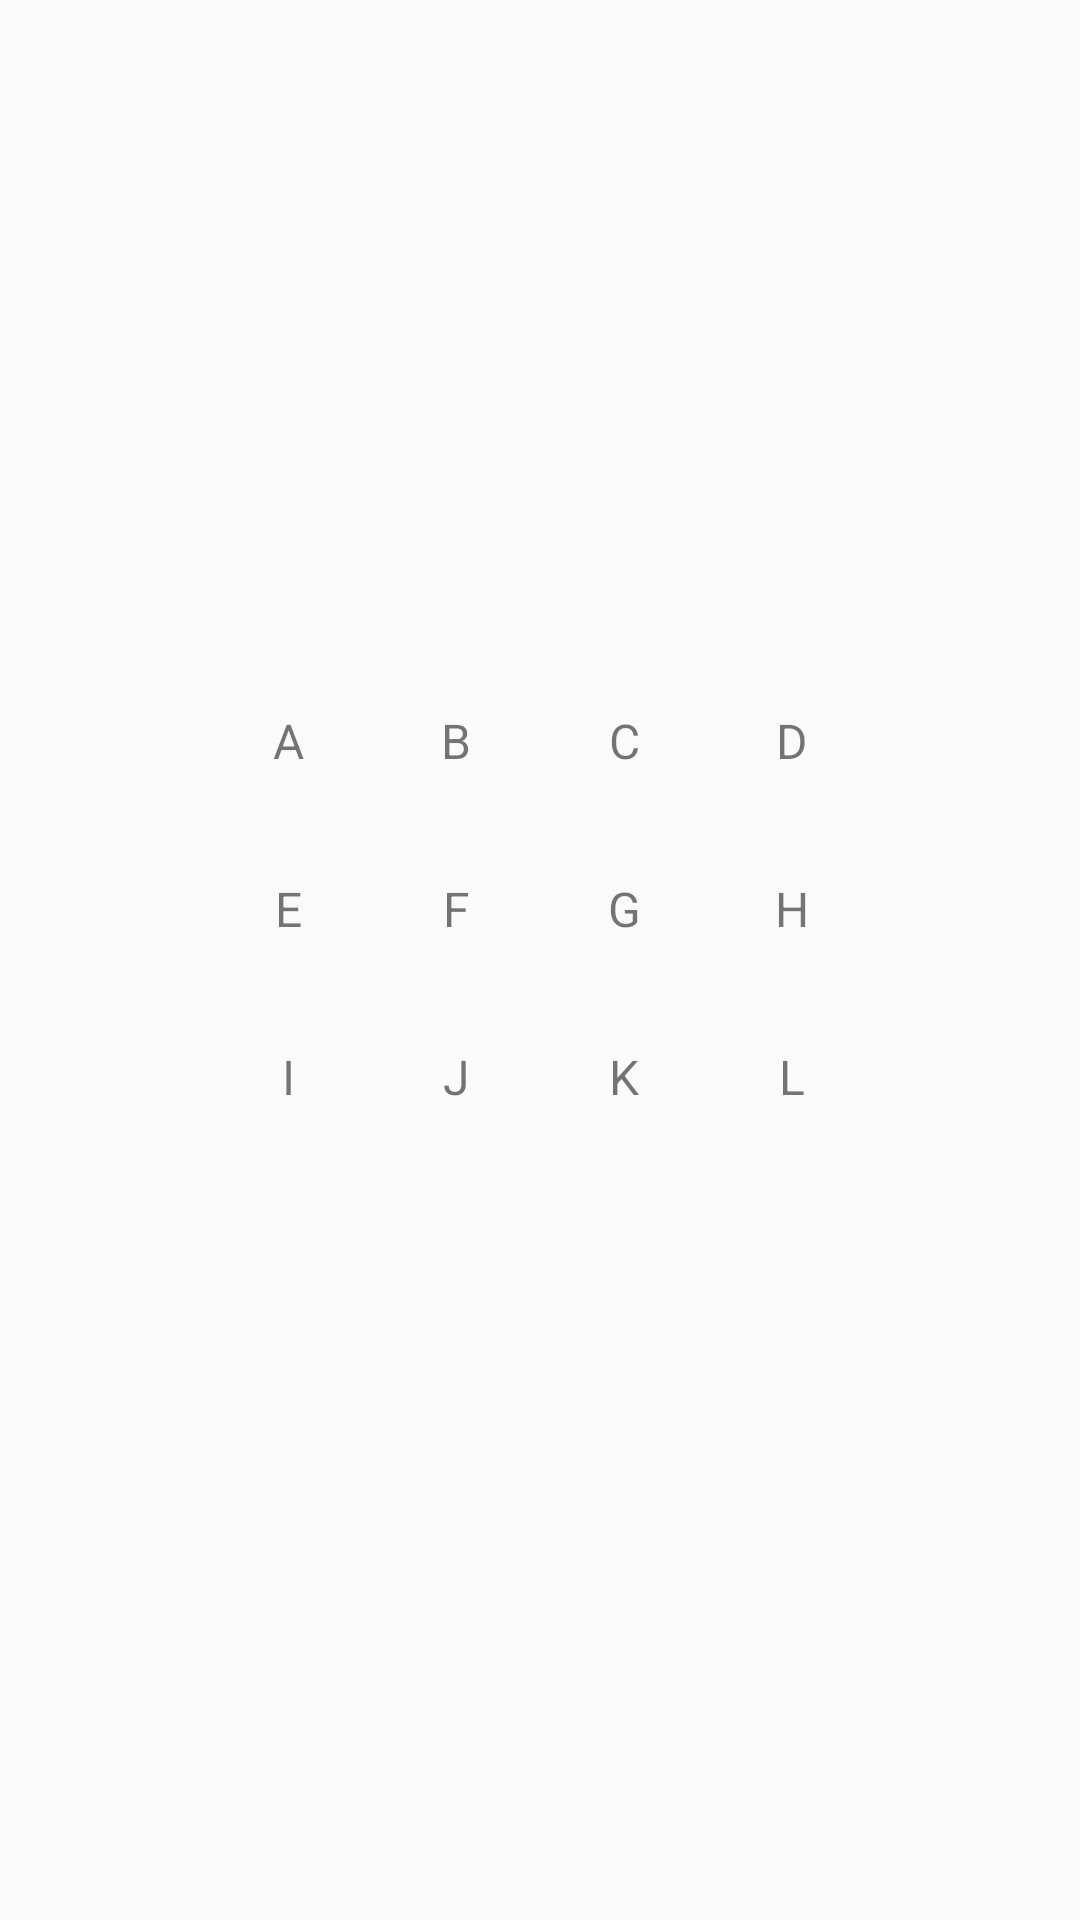

Layout XML and referenced resources for this Android screen:
<!-- AndroidManifest.xml: application theme AppTheme -->
<!-- res/layout/activity_soalgrid.xml -->
<?xml version="1.0" encoding="utf-8"?>
<LinearLayout xmlns:android="http://schemas.android.com/apk/res/android"
    android:layout_width="match_parent"
    android:layout_height="match_parent"
    android:gravity="center">

    <GridLayout xmlns:android="http://schemas.android.com/apk/res/android"
        android:id="@+id/GridLayout1"
        android:layout_width="wrap_content"
        android:layout_height="wrap_content"
        android:columnCount="4"
        android:rowCount="4"
        android:orientation="horizontal">

        <TextView
            style="@style/textGrid"
            android:text="A" />

        <TextView
            style="@style/textGrid"
            android:text="B" />

        <TextView
            style="@style/textGrid"
            android:text="C" />

        <TextView
            style="@style/textGrid"
            android:text="D" />

        <TextView
            style="@style/textGrid"
            android:text="E" />

        <TextView
            style="@style/textGrid"
            android:text="F" />

        <TextView
            style="@style/textGrid"
            android:text="G" />

        <TextView
            style="@style/textGrid"
            android:text="H" />

        <TextView
            style="@style/textGrid"
            android:text="I" />

        <TextView
            style="@style/textGrid"
            android:text="J" />

        <TextView
            style="@style/textGrid"
            android:text="K" />

        <TextView
            style="@style/textGrid"
            android:text="L" />

    </GridLayout>

</LinearLayout>
<!-- resources referenced by this layout -->
<resources>
  <style name="textGrid">
          <item name="android:layout_width">56dp</item>
          <item name="android:layout_height">56dp</item>
          <item name="android:textAlignment">center</item>
          <item name="android:textSize">16dp</item>
      </style>
  <style name="AppTheme" parent="Theme.AppCompat.Light.DarkActionBar">
          
          <item name="colorPrimary">@color/colorPrimary</item>
          <item name="colorPrimaryDark">@color/colorPrimaryDark</item>
          <item name="colorAccent">@color/colorAccent</item>
      </style>
  <!-- not gathered from this repository: default colours our renderer supplied (Android Studio template values) -->
  <color name="colorPrimary">#FF6200EE</color>
  <color name="colorPrimaryDark">#FF3700B3</color>
  <color name="colorAccent">#FF03DAC5</color>
</resources>
